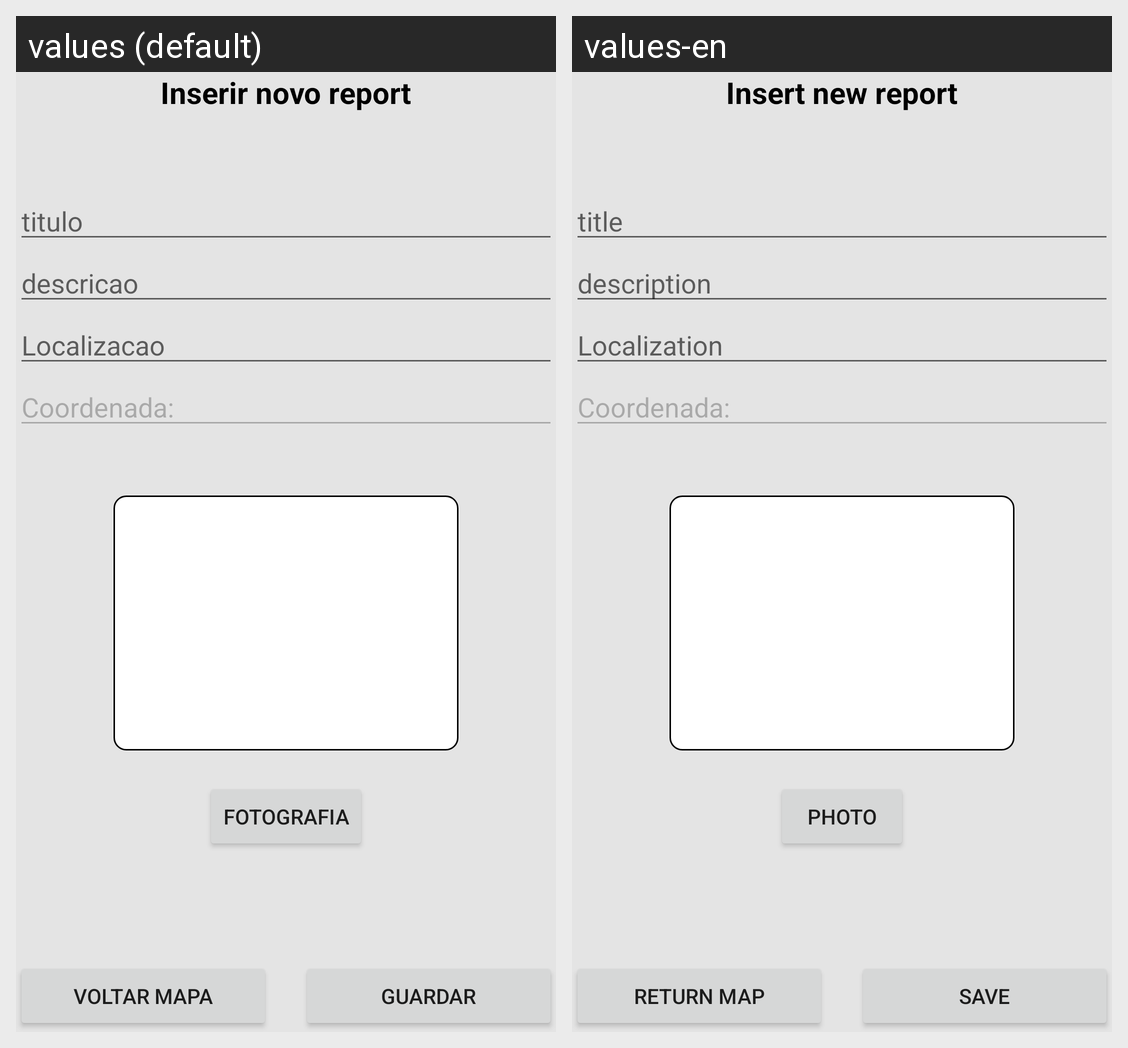

For this localized Android screen grid, give each drawn string resource with its value in every locale shown.
Android screen res/layout/activity_notas.xml rendered under 2 locales, left to right: values (default), values-en. Device: Nexus 5 (rendered at 1080×1920; each locale shown at half size, 540×960, under a caption strip naming it); theme Theme.IntelligentCity.
Strings drawn on this screen, with the default value and each locale's value (text and hints the layout hard-codes, and strings that could not be matched under every locale, appear in the picture but are not listed):

textotitulo
  values: Inserir novo report
  values-en: Insert new report

titulo
  values: titulo
  values-en: title

descricao
  values: descricao
  values-en: description

localizacao
  values: Localizacao
  values-en: Localization

tirar_fotografia
  values: Fotografia
  values-en: Photo

voltarmapa
  values: Voltar Mapa
  values-en: Return Map

guardar
  values: Guardar
  values-en: Save
